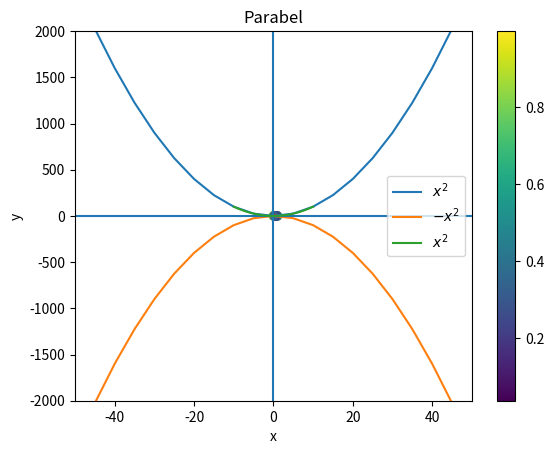

Generate this figure with matplotlib:
import matplotlib.pyplot as plt
x = range(-100,100,5)
x2 = [k**2 for k in x]
minusx2 = [-k**2 for k in x]
plt.plot(x, x2, label=r"$x^2$")
plt.plot(x, minusx2, label=r"$-x^2$")
plt.xlabel("x")
plt.ylabel("y")
plt.ylim(-2000, 2000)
plt.xlim(-50, 50)
plt.axhline(0) # horiz. Linie
plt.axvline(0) # vert. Linie
plt.legend()
plt.savefig("parabeln.pdf") # Weitere Formate möglich
plt.show()

import numpy as np
x = np.linspace(-10,10,20)
y = x**2

plt.plot(x,y,label=r"$x^2$")
plt.title("Parabel")
plt.legend()

x = np.random.rand(20)
y = np.random.rand(20)
z = np.random.rand(20)
plt.scatter(x,y,c=z)
plt.colorbar()

y = np.random.rand(200)
#y = np.random.normal(0,1,20000)
plt.hist(y, bins=10, rwidth=.8)